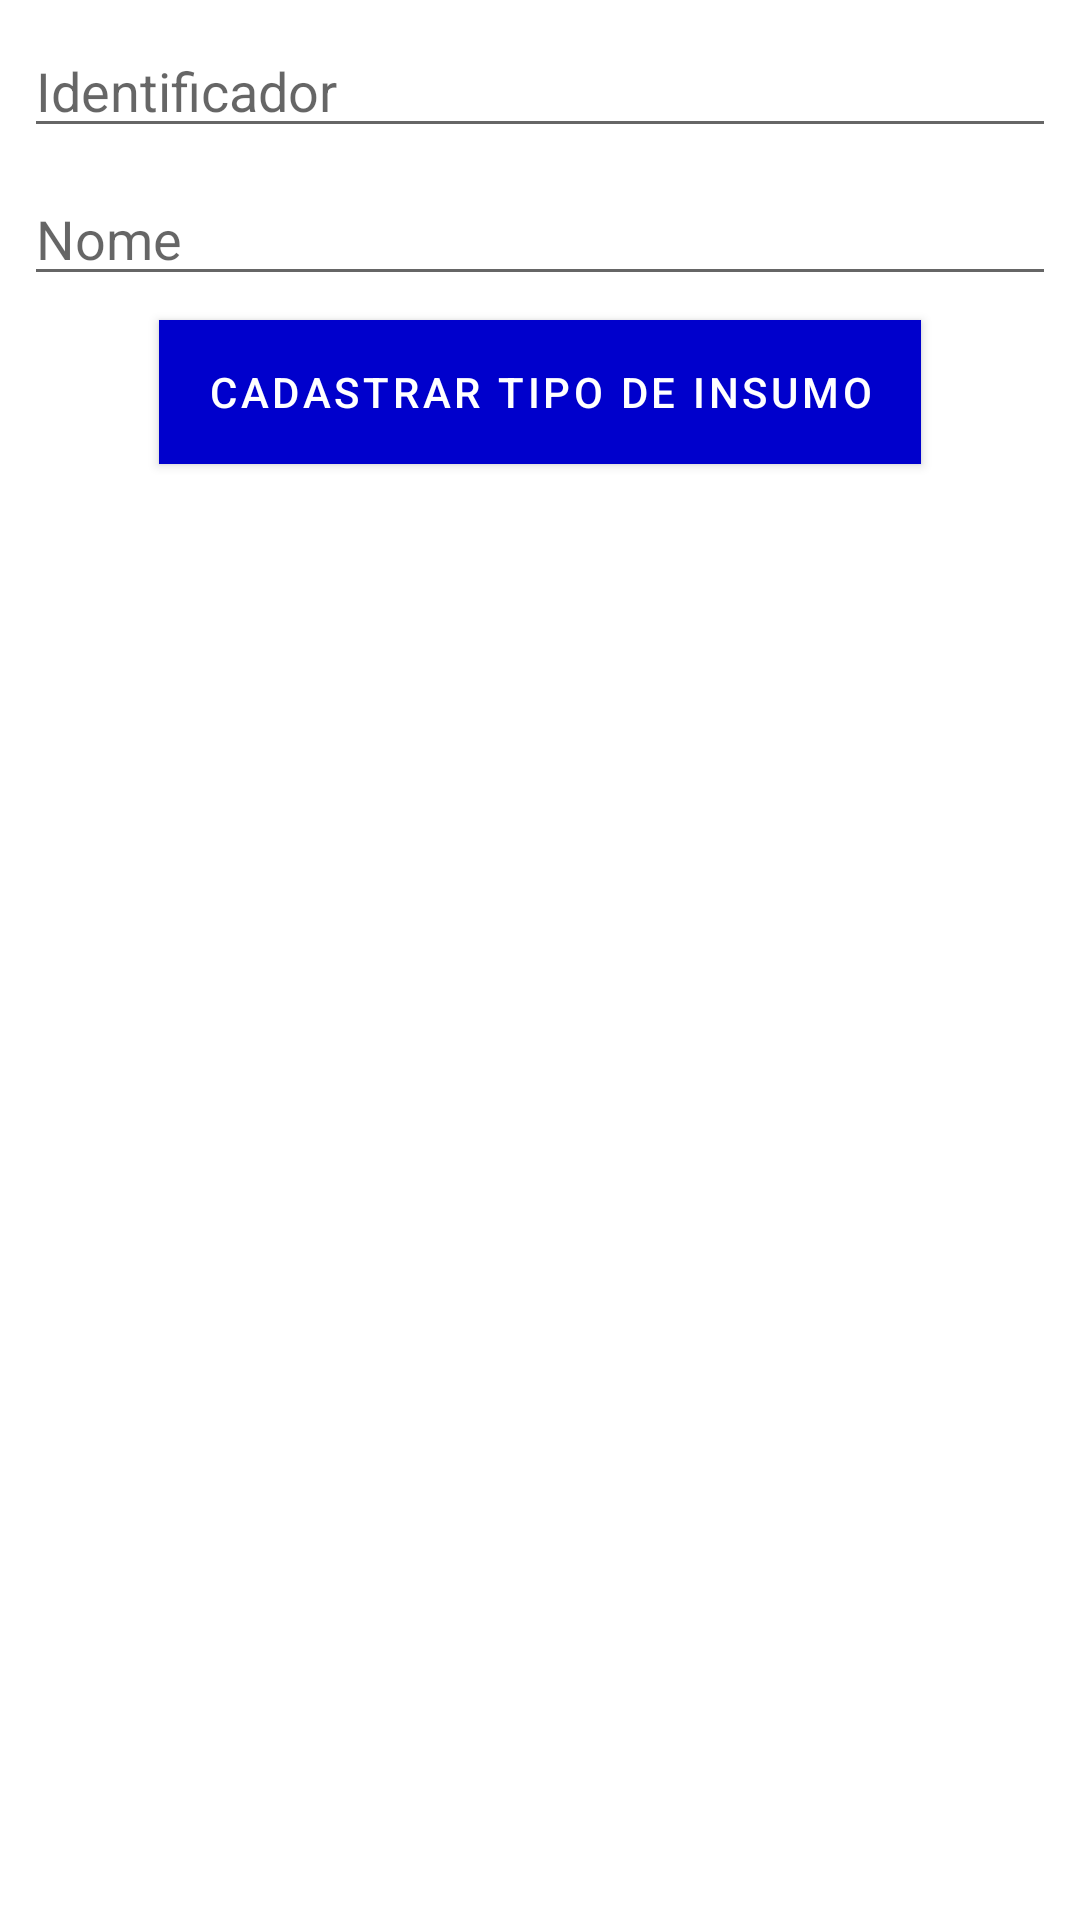

This screen was rendered from an Android layout file. Write that file and the resources it references.
<!-- AndroidManifest.xml: application theme AppTheme.NoActionBar -->
<!-- res/layout/bottomsheet_cadastro_tipo_insumo.xml -->
<?xml version="1.0" encoding="utf-8"?>
<androidx.constraintlayout.widget.ConstraintLayout xmlns:android="http://schemas.android.com/apk/res/android"
    xmlns:app="http://schemas.android.com/apk/res-auto"
    xmlns:tools="http://schemas.android.com/tools"
    android:layout_width="match_parent"
    android:layout_height="match_parent"
    tools:context=".activities.MainActivity">

    <EditText
        android:id="@+id/inputIdTipoInsumo"
        android:layout_width="0dp"
        android:layout_height="wrap_content"
        android:layout_marginEnd="8dp"
        android:layout_marginStart="8dp"
        android:layout_marginTop="8dp"
        android:ems="10"
        android:hint="Identificador"
        android:inputType="number"
        android:singleLine="true"
        android:textColor="@color/md_black_1000"
        app:layout_constraintEnd_toEndOf="parent"
        app:layout_constraintStart_toStartOf="parent"
        app:layout_constraintTop_toTopOf="parent" />

    <EditText
        android:id="@+id/inputNomeTipoInsumo"
        android:layout_width="0dp"
        android:layout_height="wrap_content"
        android:layout_marginTop="8dp"
        android:ems="10"
        android:hint="Nome"
        android:inputType="textPersonName"
        android:singleLine="true"
        android:textColor="@color/md_black_1000"
        app:layout_constraintEnd_toEndOf="@+id/inputIdTipoInsumo"
        app:layout_constraintStart_toStartOf="@+id/inputIdTipoInsumo"
        app:layout_constraintTop_toBottomOf="@+id/inputIdTipoInsumo" />

    <com.google.android.material.button.MaterialButton
        android:id="@+id/cadastraTipo"
        style="@style/Button"
        android:layout_width="wrap_content"
        android:layout_height="wrap_content"
        android:layout_marginTop="8dp"
        android:text="Cadastrar tipo de insumo"
        app:layout_constraintEnd_toEndOf="@+id/inputNomeTipoInsumo"
        app:layout_constraintStart_toStartOf="@+id/inputNomeTipoInsumo"
        app:layout_constraintTop_toBottomOf="@+id/inputNomeTipoInsumo" />

</androidx.constraintlayout.widget.ConstraintLayout>
<!-- resources referenced by this layout -->
<resources>
  <color name="md_black_1000">#000000</color>
  <style name="Button" parent="Widget.MaterialComponents.Button">
          <item name="cornerRadius">@dimen/buttonCornerRadius</item>
          <item name="android:background">@color/colorAccent</item>
          <item name="android:textColor">@color/md_white_1000</item>
      </style>
  <style name="AppTheme.NoActionBar" parent="Theme.MaterialComponents.Light.NoActionBar">
          <item name="colorPrimary">@color/colorPrimary</item>
          <item name="colorPrimaryDark">@color/colorPrimaryDark</item>
          <item name="colorAccent">@color/colorAccent</item>
      </style>
  <dimen name="buttonCornerRadius">30dp</dimen>
  <color name="colorAccent">#FFA719</color>
  <color name="md_white_1000">#ffffff</color>
  <color name="colorPrimary">#0000CC</color>
  <color name="colorPrimaryDark">#0000CC</color>
</resources>
